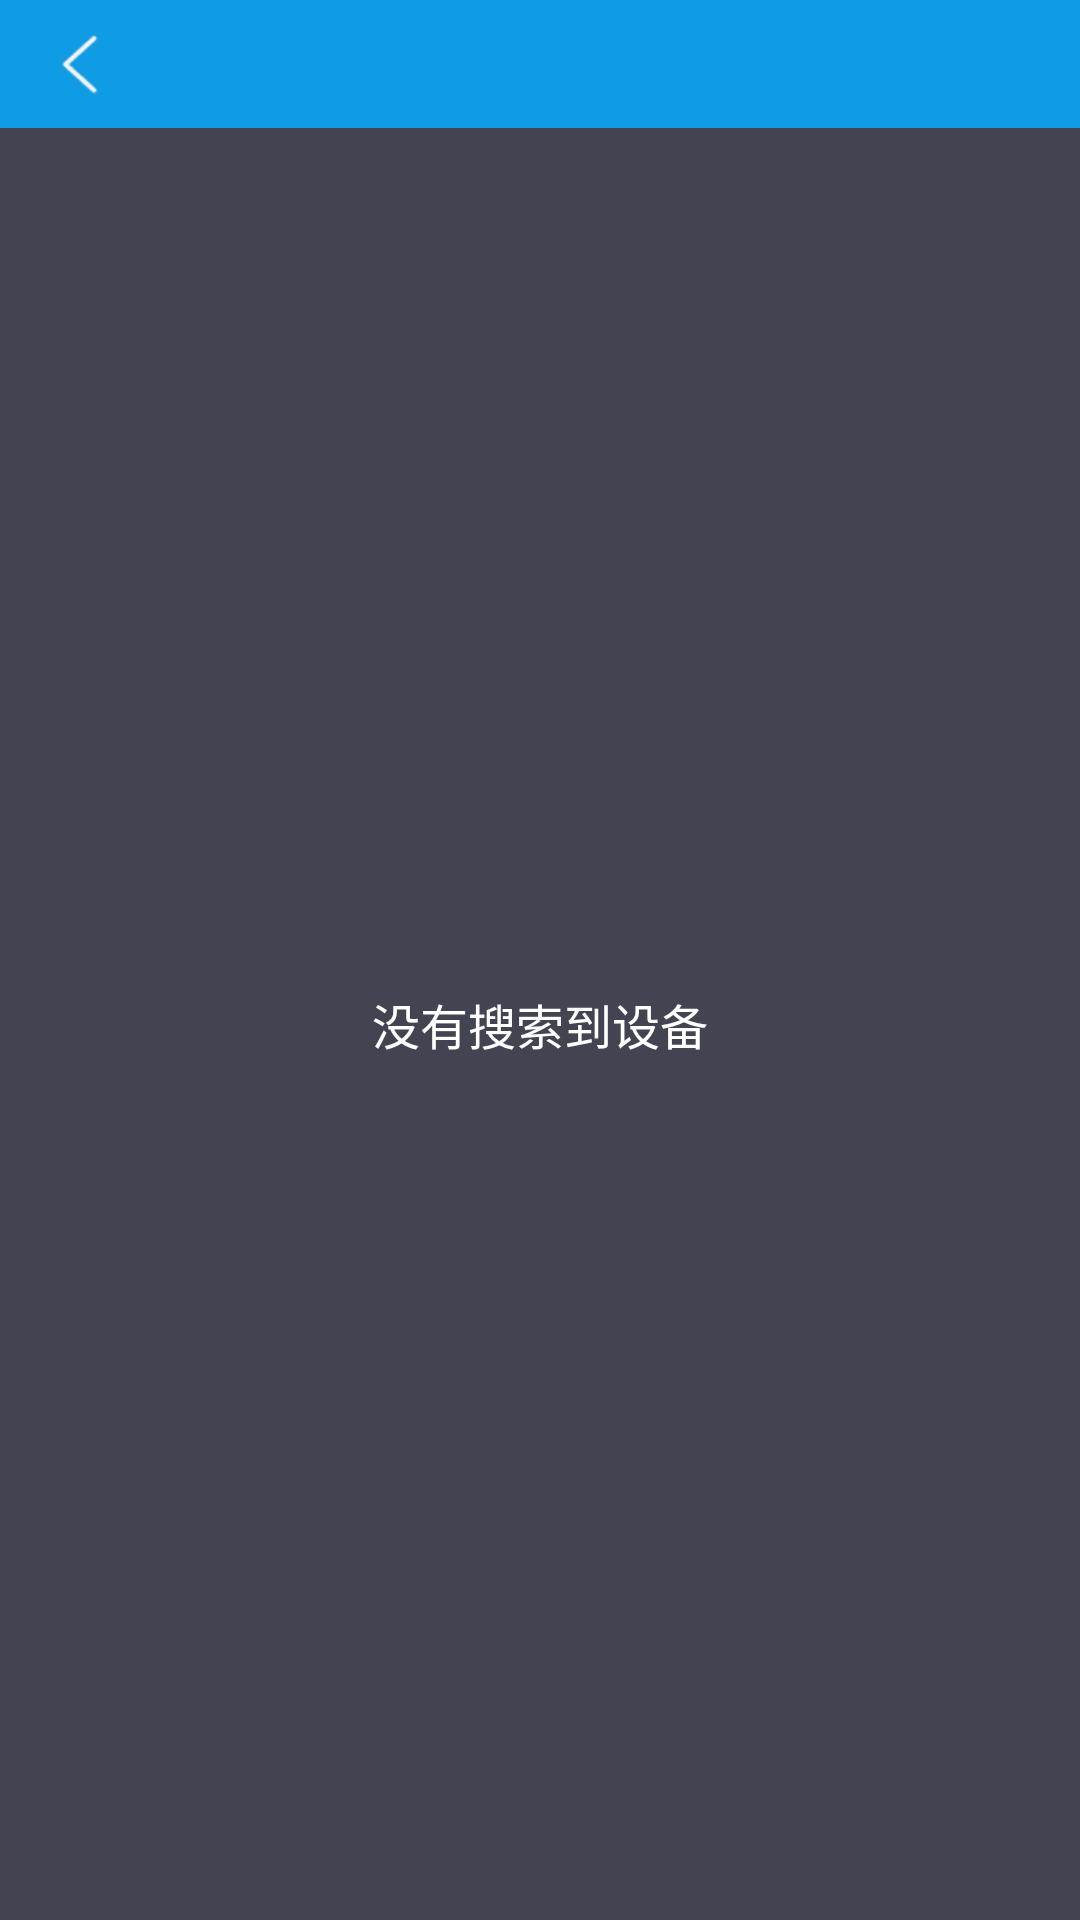

This screen was rendered from an Android layout file. Write that file and the resources it references.
<!-- AndroidManifest.xml: application theme AppTheme -->
<!-- res/layout/search_result.xml -->
<?xml version="1.0" encoding="utf-8"?>

<LinearLayout xmlns:android="http://schemas.android.com/apk/res/android"
    android:layout_width="match_parent"
    android:layout_height="match_parent"
    android:orientation="vertical"
    android:background="#424451"
    >
    
    <include
        layout="@layout/title_layout"
        />
    
    <ListView
            android:id="@+id/search_result_listview"
            android:layout_width="match_parent"
            android:layout_height="0.0dip"
            android:layout_weight="1"
            android:scrollbars="none"
            android:divider="#595B68"
            android:dividerHeight="0.6dip"
            android:background="@null"
            android:visibility="gone"
            ></ListView>
        
        <TextView
            android:id="@+id/search_result_tip"
            android:layout_width="match_parent"
            android:layout_height="0.0dip"
            android:layout_weight="1"
            android:text="没有搜索到设备"
            android:gravity="center"
            android:textColor="@color/white"
            android:textSize="16.0sp"
            ></TextView>

</LinearLayout>
<!-- res/layout/title_layout.xml (included above) -->
<?xml version="1.0" encoding="utf-8"?>

<RelativeLayout xmlns:android="http://schemas.android.com/apk/res/android"
    android:layout_width="match_parent"
    android:layout_height="wrap_content"
    android:background="@color/blue" >

    <ImageView
        android:id="@+id/title_back"
        android:layout_width="wrap_content"
        android:layout_height="wrap_content"
        android:layout_centerVertical="true"
        android:background="@null"
        android:contentDescription="@string/app_name"
        android:src="@drawable/back_icon" 
        android:padding="5.0dip"
        />

    <TextView
        android:id="@+id/title_text"
        android:layout_width="wrap_content"
        android:layout_height="wrap_content"
        android:layout_centerInParent="true"
        android:textColor="@color/white"
        android:textSize="18.0sp" 
        android:padding="5.0dip"
        />

    <TextView
        android:id="@+id/title_right_text"
        android:layout_width="wrap_content"
        android:layout_height="wrap_content"
        android:layout_alignParentRight="true"
        android:layout_centerVertical="true"
        android:layout_marginRight="10.0dip"
        android:textColor="@color/white"
        android:textSize="16.0sp"
        android:padding="5.0dip"
        />

</RelativeLayout>
<!-- resources referenced by this layout -->
<resources>
  <color name="blue">#0F9CE4</color>
  <color name="white">#ffffff</color>
  <!-- drawable back_icon: png bitmap (drawable-mdpi, 884 bytes) -->
  <string name="app_name">PreLostMachine</string>
  <style name="AppTheme" parent="AppBaseTheme" />
  <style name="AppBaseTheme" parent="android:Theme.Light" />
</resources>
